Run: headless pygame with SDL's dummy video driver; simulated clock (each Clock.tick advances the game by its frame time, no real sleeping); random seed 0; keys injected as events and as key.get_pressed() state; mouse plan: one left click at the window centre at the start of phase 2, then a move to the lower-right quarter at the start of phase 3.
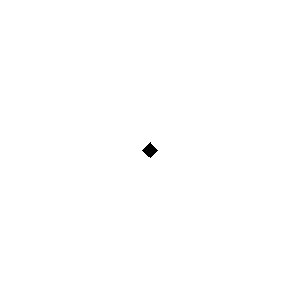
Frame 1 of 4 · flips 1–60 · no input
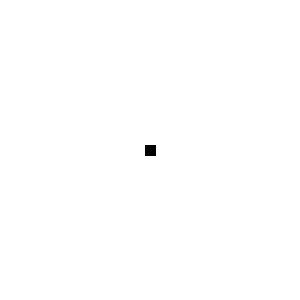
Frame 2 of 4 · flips 61–180 · clicked the window centre · tapped SPACE, RETURN · held RIGHT (→), D
Frame 3 of 4 · flips 181–300 · moved the mouse to the lower-right quarter · held DOWN (↓), S · screen same as frame 1, image omitted
Frame 4 of 4 · flips 301–420 · held LEFT (←), A, UP (↑), W · screen unchanged from frame 3, image omitted

The pygame program that drew these frames:

import pygame


x = 150
y = 0
def rotate_triangle(center, scale, mouse_pos):
    vMouse = pygame.math.Vector2(mouse_pos)
    vCenter = pygame.math.Vector2(center)
    angle = pygame.math.Vector2().angle_to(vMouse - vCenter)

    # points = [(-0.5, -0.866), (-0.5, 0.866), (2.0, 0.0)]
    points = [(-0.5, -0.5), (-0.5, 0.5), (0.5, 0.5), (0.5, -0.5)]
    rotated_point = [pygame.math.Vector2(p).rotate(angle) for p in points]

    triangle_points = [(vCenter + p * scale) for p in rotated_point]
    return triangle_points


disp = pygame.display.set_mode((300, 300))

run = True
while run:

    for event in pygame.event.get():
        if event.type == pygame.QUIT:
            run = False

    mouse_position = pygame.mouse.get_pos()
    points = rotate_triangle((150, 150), 10, mouse_position)

    pygame.Surface.fill(disp, (255, 255, 255))
    pygame.draw.polygon(disp, (0, 0, 0), points)
    pygame.display.update()
